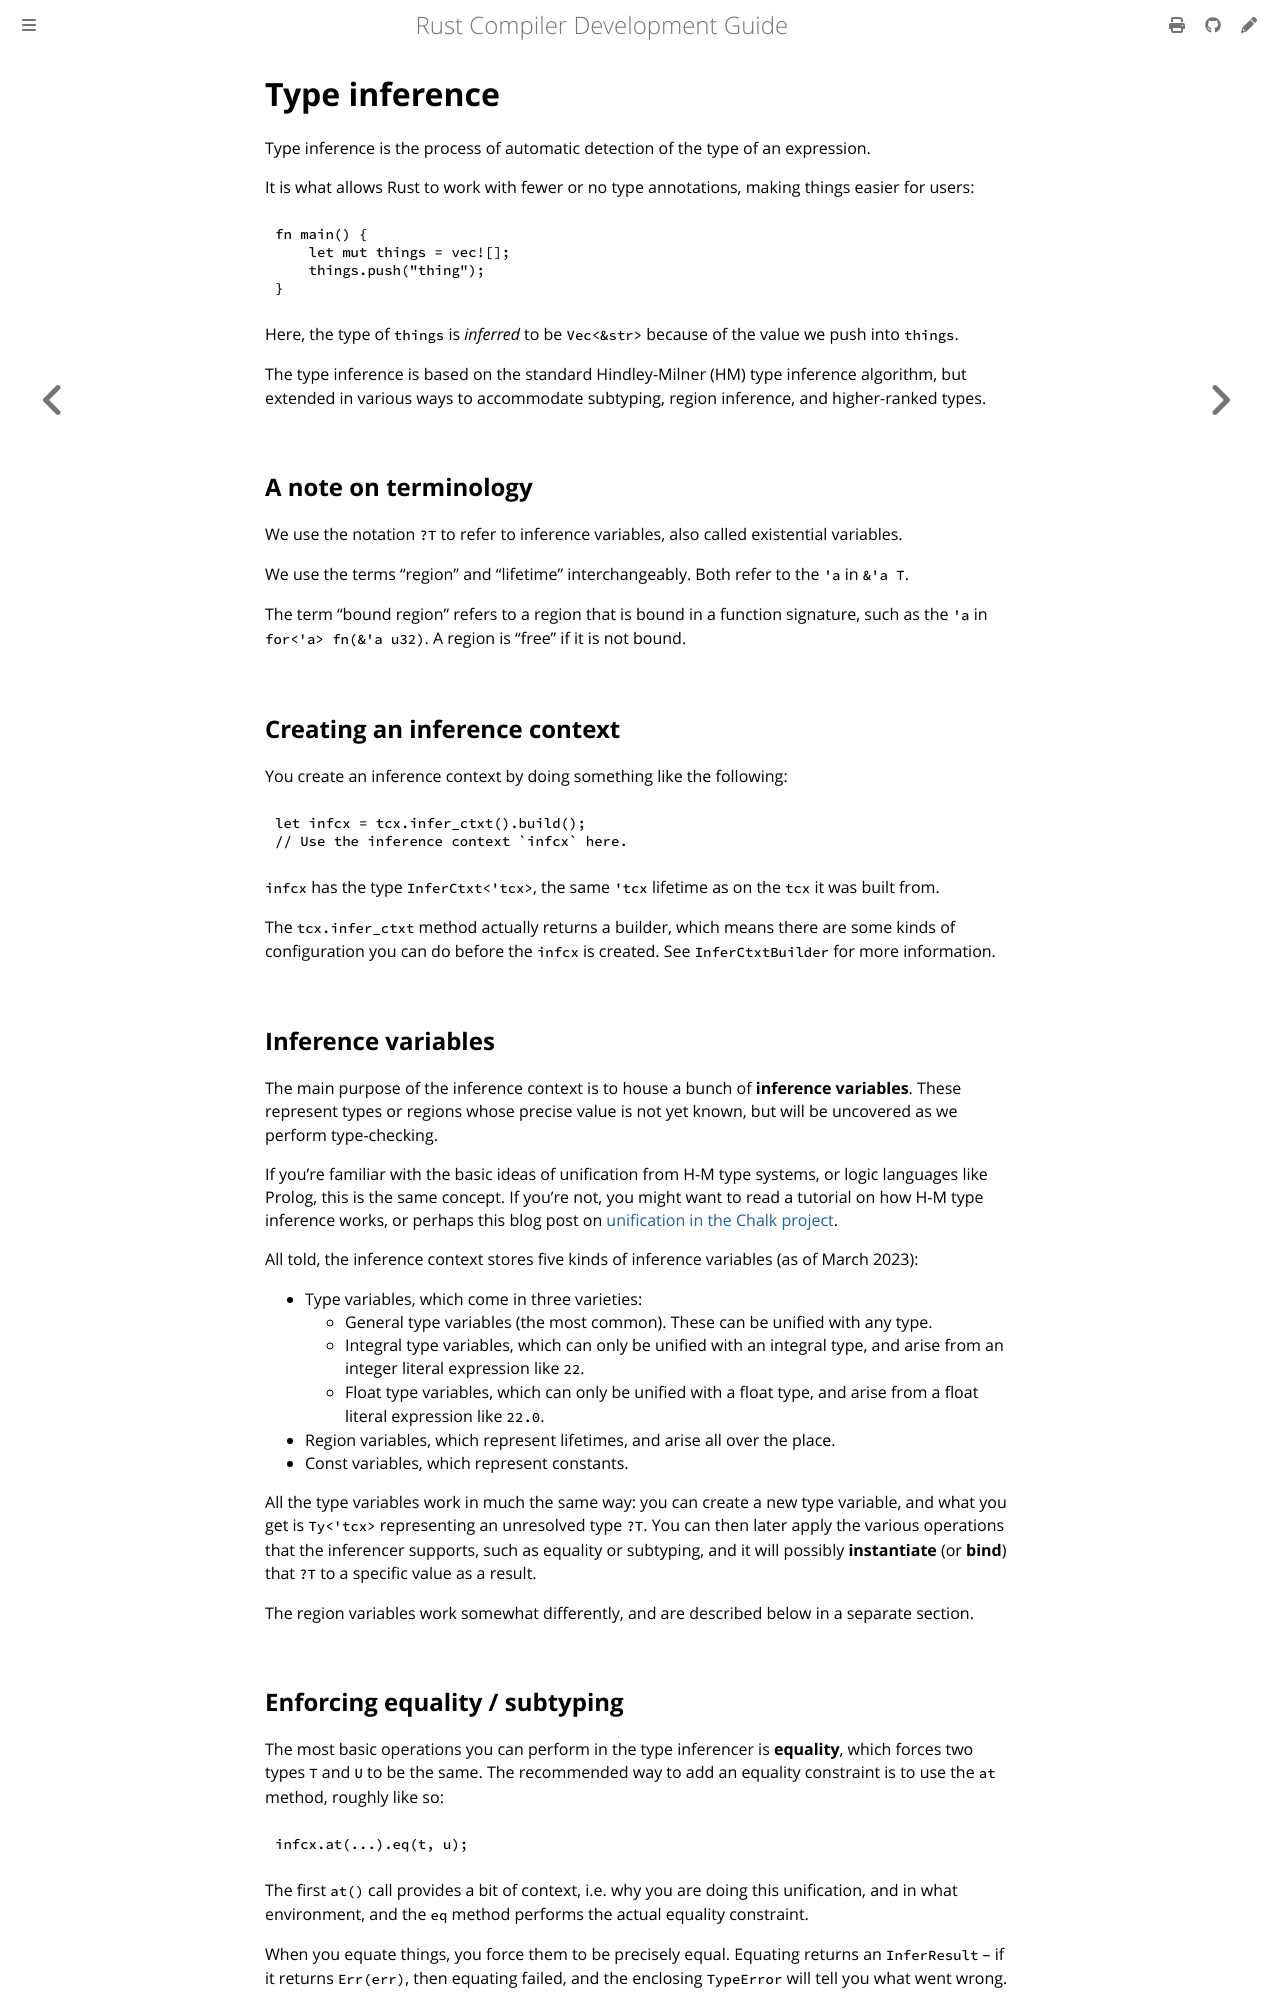

repository: rust-lang/rustc-dev-guide · page: type-inference.html · generator: mdbook

# Type inference

Type inference is the process of automatic detection of the type of an expression.

It is what allows Rust to work with fewer or no type annotations,
making things easier for users:

```rust
fn main() {
    let mut things = vec![];
    things.push("thing");
}
```

Here,
the type of `things` is *inferred* to be `Vec<&str>` because of the value we push into `things`.

The type inference is based on the standard Hindley-Milner (HM) type inference algorithm,
but extended in various ways to accommodate subtyping, region inference, and higher-ranked types.

## A note on terminology

We use the notation `?T` to refer to inference variables, also called existential variables.

We use the terms "region" and "lifetime" interchangeably.
Both refer to the `'a` in `&'a T`.

The term "bound region" refers to a region that is bound in a function signature,
such as the `'a` in `for<'a> fn(&'a u32)`.
A region is "free" if it is not bound.

## Creating an inference context

You create an inference context by doing something like the following:

```rust,ignore
let infcx = tcx.infer_ctxt().build();
// Use the inference context `infcx` here.
```

`infcx` has the type `InferCtxt<'tcx>`, the same `'tcx` lifetime as on the `tcx` it was built from.

The `tcx.infer_ctxt` method actually returns a builder,
which means there are some kinds of configuration you can do before the `infcx` is created.
See `InferCtxtBuilder` for more information.

<a id="vars"></a>

## Inference variables

The main purpose of the inference context is to house a bunch of **inference variables**.
These represent types or regions whose precise value is not yet known,
but will be uncovered as we perform type-checking.

If you're familiar with the basic ideas of unification from H-M type systems,
or logic languages like Prolog, this is the same concept.
If you're not, you might want to read a tutorial on how H-M type inference works,
or perhaps this blog post on [unification in the Chalk project].

[Unification in the Chalk project]: http://smallcultfollowing.com/babysteps/blog/2017/03/25/unification-in-chalk-part-1/

All told, the inference context stores five kinds of inference variables
(as of <!-- date-check --> March 2023):

- Type variables, which come in three varieties:
  - General type variables (the most common).
    These can be unified with any type.
  - Integral type variables, which can only be unified with an integral type,
    and arise from an integer literal expression like `22`.
  - Float type variables, which can only be unified with a float type,
    and arise from a float literal expression like `22.0`.
- Region variables, which represent lifetimes, and arise all over the place.
- Const variables, which represent constants.

All the type variables work in much the same way: you can create a new type variable,
and what you get is `Ty<'tcx>` representing an unresolved type `?T`.
You can then later apply the various operations that the inferencer supports,
such as equality or subtyping,
and it will possibly **instantiate** (or **bind**) that `?T` to a specific value as a result.

The region variables work somewhat differently, and are described below in a separate section.
